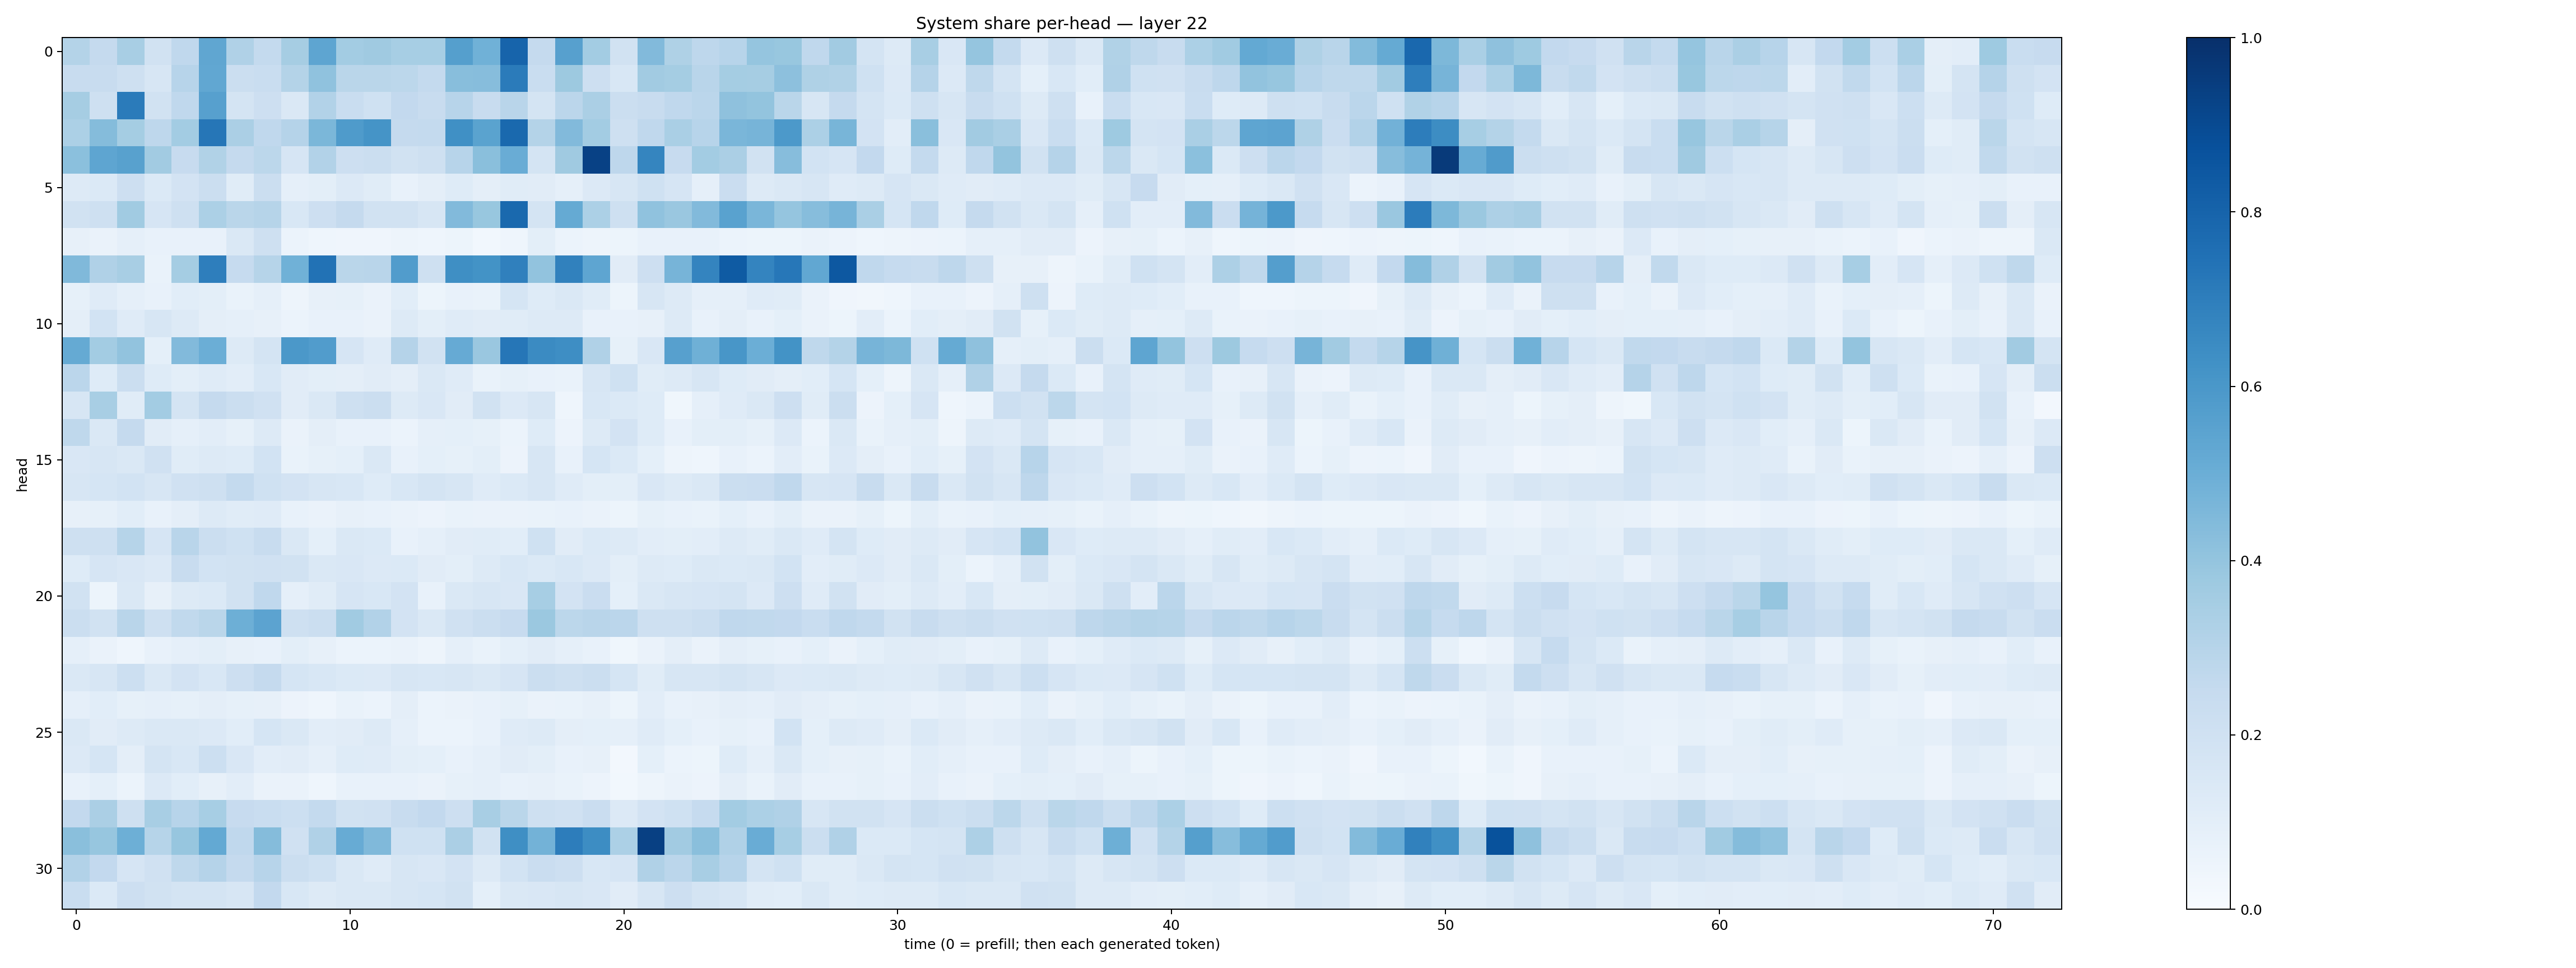

The data file committed next to this chart (first rows):
0.30642626, 0.2501909, 0.340963, 0.19434403, 0.26690933, 0.53180814, 0.3173032, 0.2577212, 0.3485837, 0.53855133, 0.35879236, 0.36901638, 0.34548062, 0.34407306, 0.5630015, 0.48776922, 0.7999304, 0.25002483, 0.5595257, 0.356027, 0.193177, 0.44238204, 0.32145044, 0.2761876
0.2366, 0.2405, 0.2091, 0.1602, 0.2962, 0.5294, 0.2255, 0.2317, 0.307, 0.4076, 0.2862, 0.2857, 0.2798, 0.2546, 0.4294, 0.4299, 0.7078, 0.2314, 0.3756, 0.2147, 0.1524, 0.362, 0.3534, 0.2906
0.3489, 0.2062, 0.7072, 0.1902, 0.2689, 0.5587, 0.1794, 0.211, 0.1458, 0.3113, 0.2323, 0.2004, 0.2617, 0.2395, 0.2945, 0.2421, 0.2898, 0.1737, 0.2826, 0.3357, 0.2196, 0.2411, 0.2687, 0.2838
0.331, 0.4367, 0.3553, 0.2754, 0.3566, 0.7285, 0.3323, 0.2679, 0.3041, 0.4591, 0.5849, 0.6164, 0.2511, 0.2556, 0.6292, 0.549, 0.7776, 0.3048, 0.4417, 0.3586, 0.2106, 0.2685, 0.3381, 0.2933
0.4217, 0.5371, 0.5579, 0.3611, 0.2443, 0.3137, 0.2534, 0.2785, 0.1668, 0.31, 0.2139, 0.2205, 0.1886, 0.2093, 0.295, 0.4245, 0.5048, 0.1769, 0.3681, 0.9331, 0.275, 0.6696, 0.2459, 0.3572
0.1307, 0.1379, 0.2148, 0.1404, 0.1833, 0.2188, 0.1138, 0.2255, 0.08965, 0.1014, 0.1338, 0.1143, 0.07487, 0.09703, 0.1213, 0.09709, 0.1172, 0.1128, 0.08856, 0.1329, 0.157, 0.2019, 0.1674, 0.08638
0.1916, 0.2083, 0.3659, 0.1669, 0.2107, 0.3294, 0.2883, 0.2972, 0.1558, 0.2133, 0.2535, 0.1943, 0.1898, 0.1616, 0.4453, 0.3878, 0.7778, 0.1737, 0.5168, 0.3293, 0.2048, 0.4083, 0.3836, 0.4432
0.08133, 0.06448, 0.08713, 0.07462, 0.07654, 0.07685, 0.1419, 0.2033, 0.061, 0.04348, 0.04271, 0.04214, 0.04914, 0.04393, 0.05373, 0.02893, 0.04603, 0.1002, 0.0586, 0.04951, 0.05441, 0.07395, 0.07302, 0.07572
0.4487, 0.32, 0.3432, 0.06821, 0.3543, 0.6975, 0.2485, 0.3, 0.4882, 0.7447, 0.2862, 0.2907, 0.5768, 0.2071, 0.6363, 0.6208, 0.6891, 0.4052, 0.6872, 0.5362, 0.1123, 0.2135, 0.4697, 0.6747
0.08396, 0.1179, 0.08857, 0.07462, 0.1063, 0.0983, 0.06721, 0.08637, 0.04816, 0.07919, 0.08498, 0.06295, 0.1057, 0.05165, 0.07128, 0.07002, 0.168, 0.125, 0.1435, 0.1164, 0.05173, 0.162, 0.1308, 0.08646
0.09686, 0.1841, 0.1182, 0.1582, 0.1261, 0.09651, 0.08904, 0.08125, 0.06144, 0.07233, 0.07412, 0.06613, 0.1261, 0.09979, 0.1177, 0.1097, 0.1148, 0.1284, 0.1299, 0.07464, 0.07638, 0.08042, 0.1312, 0.07263
0.5159, 0.3561, 0.4031, 0.09056, 0.4425, 0.4961, 0.1291, 0.1743, 0.5939, 0.5777, 0.1664, 0.1198, 0.3015, 0.189, 0.513, 0.3836, 0.7279, 0.649, 0.6401, 0.3168, 0.08446, 0.1497, 0.5588, 0.4914
0.2845, 0.1241, 0.2236, 0.1229, 0.09928, 0.1192, 0.1031, 0.1553, 0.1114, 0.0984, 0.09644, 0.1107, 0.09632, 0.1426, 0.12, 0.0694, 0.0845, 0.07413, 0.06642, 0.1625, 0.2011, 0.1166, 0.1292, 0.1635
0.1595, 0.3412, 0.1148, 0.3584, 0.1769, 0.2518, 0.222, 0.1963, 0.113, 0.1439, 0.2077, 0.2259, 0.1318, 0.1486, 0.1126, 0.1924, 0.1332, 0.159, 0.04542, 0.1561, 0.1398, 0.1215, 0.03836, 0.08905
0.2722, 0.1444, 0.2513, 0.1111, 0.08775, 0.1032, 0.0821, 0.1327, 0.06372, 0.09613, 0.07336, 0.07051, 0.06029, 0.0898, 0.09073, 0.08434, 0.06135, 0.1249, 0.05659, 0.1319, 0.1802, 0.1236, 0.07539, 0.09818
0.1502, 0.1613, 0.144, 0.1977, 0.1137, 0.1292, 0.1233, 0.1867, 0.06689, 0.08444, 0.09148, 0.1433, 0.07738, 0.08988, 0.08433, 0.09816, 0.05532, 0.1601, 0.07299, 0.1714, 0.1393, 0.09222, 0.04756, 0.04588
0.162, 0.1697, 0.1871, 0.1598, 0.1991, 0.2034, 0.2573, 0.2005, 0.182, 0.1574, 0.1526, 0.1241, 0.1538, 0.1755, 0.1617, 0.121, 0.137, 0.1622, 0.118, 0.1014, 0.09858, 0.1521, 0.1312, 0.147
0.08015, 0.08515, 0.1058, 0.07757, 0.09392, 0.1289, 0.1152, 0.1205, 0.07078, 0.06639, 0.08128, 0.07112, 0.06583, 0.0561, 0.06672, 0.066, 0.06328, 0.06691, 0.07183, 0.06635, 0.05244, 0.08352, 0.07529, 0.06937
0.2099, 0.2091, 0.2986, 0.167, 0.2925, 0.2229, 0.2031, 0.238, 0.1412, 0.09244, 0.1483, 0.1399, 0.0773, 0.08641, 0.1118, 0.1144, 0.1074, 0.2023, 0.1132, 0.1378, 0.1255, 0.103, 0.0992, 0.1042
0.1242, 0.1668, 0.1487, 0.1333, 0.2388, 0.1867, 0.1928, 0.1963, 0.1939, 0.1448, 0.1486, 0.1346, 0.1401, 0.1108, 0.09825, 0.1284, 0.1528, 0.14, 0.1528, 0.1334, 0.09854, 0.1302, 0.1233, 0.1448
0.1944, 0.05102, 0.1414, 0.0818, 0.1255, 0.1394, 0.1898, 0.2682, 0.08657, 0.1133, 0.1678, 0.1559, 0.1812, 0.07672, 0.1465, 0.1632, 0.1488, 0.3456, 0.1817, 0.2271, 0.09128, 0.1423, 0.1574, 0.1668
0.2203, 0.1924, 0.2925, 0.2038, 0.2639, 0.2863, 0.4929, 0.5452, 0.2044, 0.223, 0.3643, 0.3101, 0.1805, 0.141, 0.1961, 0.2199, 0.2456, 0.379, 0.2805, 0.2892, 0.2816, 0.2085, 0.2051, 0.2247
0.08982, 0.06419, 0.04335, 0.07169, 0.08891, 0.09825, 0.07993, 0.07795, 0.09992, 0.07993, 0.06121, 0.05906, 0.06332, 0.04984, 0.08706, 0.06746, 0.09259, 0.1105, 0.08911, 0.0747, 0.03823, 0.06251, 0.09509, 0.06398
0.1414, 0.1597, 0.2164, 0.148, 0.1807, 0.1543, 0.2121, 0.2537, 0.1705, 0.1531, 0.1379, 0.1331, 0.1576, 0.1547, 0.1636, 0.1416, 0.1669, 0.2257, 0.2099, 0.2225, 0.1696, 0.1134, 0.1637, 0.1599
0.08812, 0.1062, 0.08215, 0.08764, 0.08472, 0.0975, 0.08536, 0.08108, 0.0555, 0.04592, 0.06763, 0.06196, 0.09739, 0.05884, 0.06298, 0.0745, 0.08257, 0.06492, 0.06964, 0.08102, 0.05281, 0.1045, 0.07696, 0.07955
0.1474, 0.111, 0.1282, 0.1449, 0.1443, 0.135, 0.1087, 0.1682, 0.145, 0.1022, 0.1096, 0.1266, 0.08688, 0.06245, 0.06123, 0.07423, 0.119, 0.1252, 0.09431, 0.09085, 0.08759, 0.1208, 0.09334, 0.0718
0.1362, 0.1713, 0.09616, 0.1731, 0.1555, 0.216, 0.1517, 0.1036, 0.1119, 0.08709, 0.1221, 0.1197, 0.09885, 0.09119, 0.07094, 0.08758, 0.1108, 0.09996, 0.07073, 0.0818, 0.02568, 0.09166, 0.05922, 0.05275
0.07314, 0.09235, 0.0605, 0.1338, 0.1076, 0.0813, 0.1053, 0.06614, 0.06518, 0.04445, 0.07646, 0.07328, 0.07318, 0.06535, 0.08343, 0.0868, 0.07481, 0.08105, 0.068, 0.05678, 0.0291, 0.05027, 0.06584, 0.05626
0.2588, 0.334, 0.2085, 0.3409, 0.293, 0.346, 0.2452, 0.2338, 0.2177, 0.2545, 0.192, 0.1959, 0.2361, 0.2599, 0.2139, 0.3432, 0.2857, 0.2089, 0.1974, 0.2294, 0.1352, 0.183, 0.2001, 0.2462
0.4233, 0.3924, 0.4928, 0.2997, 0.393, 0.5214, 0.2686, 0.4358, 0.1974, 0.3191, 0.509, 0.4474, 0.2014, 0.2004, 0.3338, 0.1934, 0.6337, 0.4777, 0.702, 0.6408, 0.3315, 0.9359, 0.3599, 0.424
0.3112, 0.2592, 0.1661, 0.1979, 0.2725, 0.3009, 0.2532, 0.2951, 0.2212, 0.2027, 0.144, 0.1178, 0.1599, 0.1485, 0.1824, 0.1276, 0.1841, 0.2273, 0.213, 0.1528, 0.1645, 0.3203, 0.2828, 0.3426
0.234, 0.1382, 0.2124, 0.1887, 0.1728, 0.1773, 0.1602, 0.2589, 0.1551, 0.1318, 0.1429, 0.1451, 0.1606, 0.1694, 0.1926, 0.09314, 0.145, 0.1521, 0.1586, 0.1513, 0.1127, 0.1592, 0.2148, 0.1794
